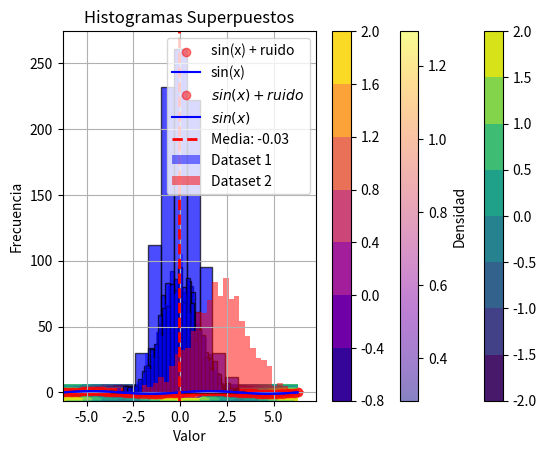

This chart was generated by the following Python code: (Note: this script raises an exception after producing the figure.)
import numpy as np
import pandas as pd
import matplotlib.pyplot as plt
import os
from scipy.stats import gaussian_kde

class Actividad_2:
    def __init__(self):
        self.resultados = []
        self.output_dir = "src/actividad-2"
        os.makedirs(self.output_dir, exist_ok=True)
    
    def ejercicio_1(self):
        array = np.arange(10, 30)
        self.resultados.append(("Ejercicio 1", str(array.tolist())))
        return array
    
    def ejercicio_2(self):
        matriz = np.ones((10, 10))
        suma = matriz.sum()
        self.resultados.append(("Ejercicio 2", str(suma)))
        return suma
    
    def ejercicio_3(self):
        array1 = np.random.randint(1, 11, 5)
        array2 = np.random.randint(1, 11, 5)
        producto = array1 * array2
        self.resultados.append(("Ejercicio 3", str(producto.tolist())))
        return producto
    
    def ejercicio_4(self):
        matriz = np.fromfunction(lambda i, j: i + j, (4, 4))
        inversa = np.linalg.pinv(matriz)
        self.resultados.append(("Ejercicio 4", str(inversa.tolist())))
        return inversa
    
    def ejercicio_5(self):
        array = np.random.rand(100)
        max_index = np.argmax(array)
        min_index = np.argmin(array)
        self.resultados.append(("Ejercicio 5 - Máximo", str(max_index)))
        self.resultados.append(("Ejercicio 5 - Mínimo", str(min_index)))
        return max_index, min_index
    
    def ejercicio_6(self):
        array1 = np.ones((3, 1))
        array2 = np.ones((1, 3))
        resultado = array1 + array2
        self.resultados.append(("Ejercicio 6", str(resultado.tolist())))
        return resultado
    
    def ejercicio_7(self):
        matriz = np.random.randint(1, 10, (5, 5))
        submatriz = matriz[1:3, 1:3]
        self.resultados.append(("Ejercicio 7", str(submatriz.tolist())))
        return submatriz
    
    def ejercicio_8(self):
        array = np.zeros(10)
        array[3:7] = 5
        self.resultados.append(("Ejercicio 8", str(array.tolist())))
        return array
    
    def ejercicio_9(self):
        matriz = np.random.randint(1, 10, (3, 3))
        invertida = matriz[::-1]
        self.resultados.append(("Ejercicio 9", str(invertida.tolist())))
        return invertida
    
    def ejercicio_10(self):
        array = np.random.rand(10)
        seleccionados = array[array > 0.5]
        self.resultados.append(("Ejercicio 10", str(seleccionados.tolist())))
        return seleccionados
    
    def ejercicio_11(self):
        x = np.random.rand(100)
        y = np.random.rand(100)
        plt.scatter(x, y, color='blue', alpha=0.5)
        plt.xlabel("Eje X")
        plt.ylabel("Eje Y")
        plt.title("Gráfico de Dispersión")
        plt.grid(True)
        grafico_path = os.path.join(self.output_dir, "grafico_dispersion.png")
        plt.savefig(grafico_path)  # Guardar el gráfico en la carpeta especificada
        plt.show()
        self.resultados.append(("Ejercicio 11", "Gráfico guardado en " + grafico_path))

    def ejercicio_12(self):
        x = np.linspace(-2 * np.pi, 2 * np.pi, 100)
        y_sin = np.sin(x)
        ruido = np.random.normal(0, 0.1, size=x.shape)
        y_noisy = y_sin + ruido
            
        plt.scatter(x, y_noisy, color='red', alpha=0.5, label='sin(x) + ruido')
        plt.plot(x, y_sin, color='blue', label='sin(x)')
        plt.xlabel("x")
        plt.ylabel("y")
        plt.title("Gráfico de Dispersión con Ruido Gaussiano")
        plt.legend()
        plt.grid(True)
            
        grafico_path = os.path.join(self.output_dir, "grafico_sin_ruido.png")
        plt.savefig(grafico_path)
        plt.show()
        self.resultados.append(("Ejercicio 12", "Gráfico guardado en " + grafico_path))

    def ejercicio_13(self):
        x = np.linspace(-2 * np.pi, 2 * np.pi, 100)
        y = np.linspace(-2 * np.pi, 2 * np.pi, 100)
        X, Y = np.meshgrid(x, y)
        Z = np.cos(X) + np.sin(Y)
        
        plt.contourf(X, Y, Z, cmap='viridis')
        plt.colorbar()
        plt.xlabel("x")
        plt.ylabel("y")
        plt.title("Gráfico de Contorno de z = cos(x) + sin(y)")
        
        grafico_path = os.path.join(self.output_dir, "grafico_contorno.png")
        plt.savefig(grafico_path)
        plt.show()
        self.resultados.append(("Ejercicio 13", "Gráfico guardado en " + grafico_path)) 

    def ejercicio_14(self):
        x = np.random.rand(1000)
        y = np.random.rand(1000)
        xy = np.vstack([x, y])
        densidad = gaussian_kde(xy)(xy)
        
        plt.scatter(x, y, c=densidad, cmap='plasma', alpha=0.5)
        plt.colorbar(label='Densidad')
        plt.xlabel("Eje X")
        plt.ylabel("Eje Y")
        plt.title("Gráfico de Dispersión con Densidad de Puntos")
        
        grafico_path = os.path.join(self.output_dir, "grafico_densidad.png")
        plt.savefig(grafico_path)
        plt.show()
        self.resultados.append(("Ejercicio 14", "Gráfico guardado en " + grafico_path)) 

    def ejercicio_15(self):
        x = np.linspace(-2 * np.pi, 2 * np.pi, 100)
        y = np.sin(x) + np.random.normal(0, 0.1, size=x.shape)
        X, Y = np.meshgrid(x, y)
        Z = np.sin(X) + np.cos(Y)
        
        plt.contourf(X, Y, Z, cmap='plasma')
        plt.colorbar()
        plt.xlabel("x")
        plt.ylabel("y")
        plt.title("Gráfico de Contorno Lleno de sin(x) + cos(y)")
        
        grafico_path = os.path.join(self.output_dir, "grafico_contorno_lleno.png")
        plt.savefig(grafico_path)
        plt.show()
        self.resultados.append(("Ejercicio 15", "Gráfico guardado en " + grafico_path)) 

    def ejercicio_16(self):
        x = np.linspace(-2 * np.pi, 2 * np.pi, 100)
        y_sin = np.sin(x)
        ruido = np.random.normal(0, 0.1, size=x.shape)
        y_noisy = y_sin + ruido

        plt.scatter(x, y_noisy, color='red', alpha=0.5, label='$sin(x) + ruido$')
        plt.plot(x, y_sin, color='blue', label='$sin(x)$')
        plt.xlabel("$Eje X$")
        plt.ylabel("$Eje Y$")
        plt.title("$Gráfico de Dispersión$")
        plt.legend()
        plt.grid(True)

        grafico_path = os.path.join(self.output_dir, "grafico_sin_ruido_etiquetas.png")
        plt.savefig(grafico_path)
        plt.show()
        self.resultados.append(("Ejercicio 16", "Gráfico guardado en " + grafico_path)) 

    def ejercicio_17(self):
        data = np.random.normal(0, 1, 1000)
        plt.hist(data, bins=30, alpha=0.7, color='blue', edgecolor='black')
        plt.xlabel("Valor")
        plt.ylabel("Frecuencia")
        plt.title("Histograma de distribución normal")
        plt.grid(True)

        grafico_path = os.path.join(self.output_dir, "histograma.png")
        plt.savefig(grafico_path)
        plt.show()
        self.resultados.append(("Ejercicio 17", "Gráfico guardado en " + grafico_path)) 

    def ejercicio_18(self):
        data = np.random.normal(0, 1, 1000)
        bins_values = [10, 30, 50]
        
        for bins in bins_values:
            plt.hist(data, bins=bins, alpha=0.7, color='blue', edgecolor='black')
            plt.xlabel("Valor")
            plt.ylabel("Frecuencia")
            plt.title(f"Histograma con {bins} bins")
            plt.grid(True)
            
            grafico_path = os.path.join(self.output_dir, f"histograma_{bins}_bins.png")
            plt.savefig(grafico_path)
            plt.show()
            self.resultados.append((f"Ejercicio 18 - {bins} bins", f"Gráfico guardado en {grafico_path}"))

    def ejercicio_19(self):
        data = np.random.normal(0, 1, 1000)
        plt.hist(data, bins=30, alpha=0.7, color='blue', edgecolor='black')
        plt.axvline(data.mean(), color='red', linestyle='dashed', linewidth=2, label=f'Media: {data.mean():.2f}')
        plt.xlabel("Valor")
        plt.ylabel("Frecuencia")
        plt.title("Histograma con línea de media")
        plt.legend()
        plt.grid(True)
        grafico_path = os.path.join(self.output_dir, "histograma_media.png")
        plt.savefig(grafico_path)
        plt.show()
        self.resultados.append(("Ejercicio 19", "Gráfico guardado en " + grafico_path))  

    def ejercicio_20(self):
        data1 = np.random.normal(0, 1, 1000)
        data2 = np.random.normal(2, 1.5, 1000)
        plt.hist(data1, bins=30, alpha=0.5, color='blue', label='Dataset 1')
        plt.hist(data2, bins=30, alpha=0.5, color='red', label='Dataset 2')
        plt.xlabel("Valor")
        plt.ylabel("Frecuencia")
        plt.title("Histogramas Superpuestos")
        plt.legend()
        plt.grid(True)
        grafico_path = os.path.join(self.output_dir, "histogramas_superpuestos.png")
        plt.savefig(grafico_path)
        plt.show()
        self.resultados.append(("Ejercicio 20", "Gráfico guardado en " + grafico_path))                               
    
    def ejecutar_todos(self):
        for i in range(1, 21):
            getattr(self, f'ejercicio_{i}')()
        
        resultado_path = os.path.join(self.output_dir, "actividad_2.xlsx")
        df = pd.DataFrame(self.resultados, columns=["# Ejercicio", "Valor"])
        df.to_excel(resultado_path, index=False)
        print(f"Ejercicios guardados en {resultado_path}")

# Crear instancia y ejecutar todo
actividad = Actividad_2()
actividad.ejecutar_todos()